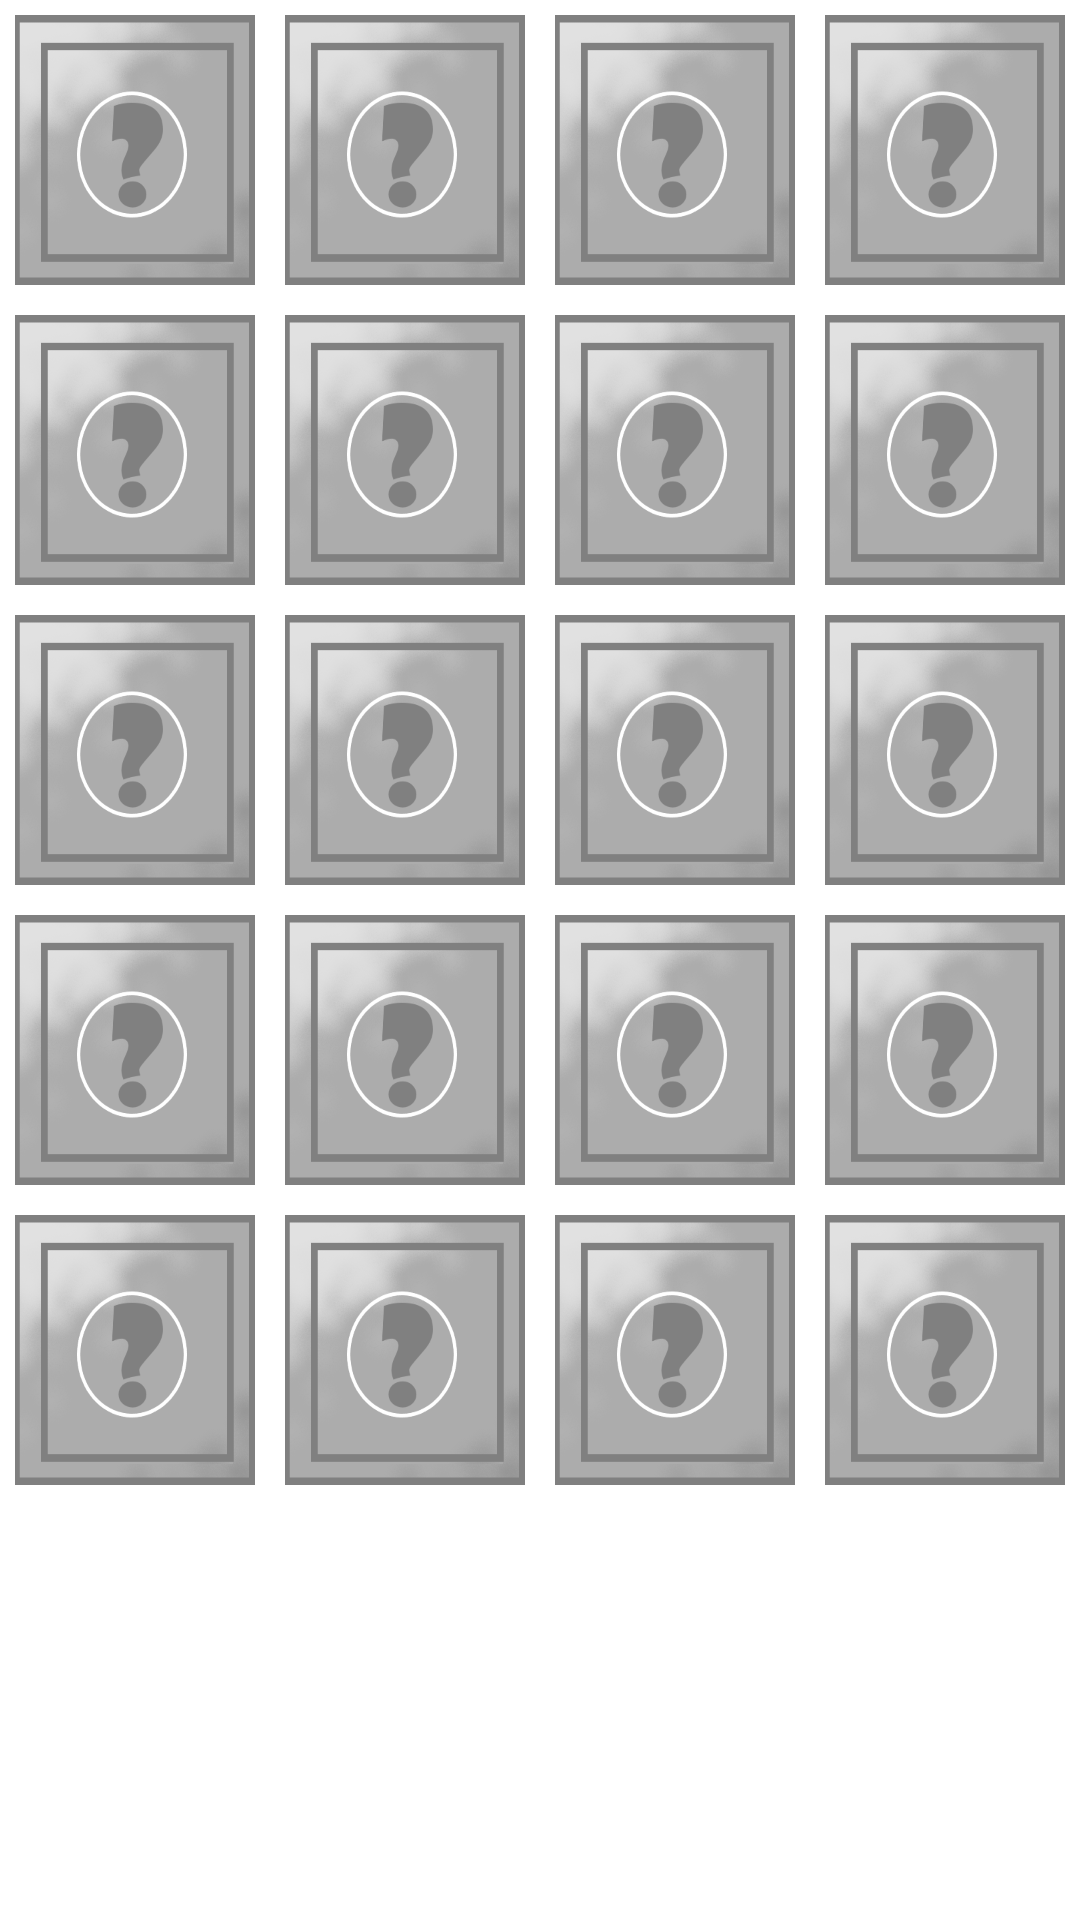

Produce the Android XML layout that renders to this screen, including the resource entries it uses.
<!-- AndroidManifest.xml: application theme Theme.MemoryGame -->
<!-- res/layout/matrix_5x4.xml -->
<?xml version="1.0" encoding="utf-8"?>
<TableLayout
    xmlns:android="http://schemas.android.com/apk/res/android"
    xmlns:app="http://schemas.android.com/apk/res-auto"
    android:layout_width="match_parent"
    android:layout_height="match_parent"
    android:id="@+id/layout_matrix_5x4">

    <TableRow
        android:layout_width="match_parent">
        <ImageButton
            android:id="@+id/imgbtn_matrix_0_0"
            android:layout_margin="5dp"
            android:layout_width="wrap_content"
            android:layout_weight="1"
            android:layout_height="90dp"
            android:alpha="0.5"
            android:clickable="false"
            android:background="@drawable/hidden"/>
        <ImageButton
            android:id="@+id/imgbtn_matrix_0_1"
            android:layout_margin="5dp"
            android:layout_width="wrap_content"
            android:layout_height="90dp"
            android:layout_weight="1"
            android:alpha="0.5"
            android:clickable="false"
            android:background="@drawable/hidden" />
        <ImageButton
            android:id="@+id/imgbtn_matrix_0_2"
            android:layout_margin="5dp"
            android:layout_width="wrap_content"
            android:layout_height="90dp"
            android:layout_weight="1"
            android:alpha="0.5"
            android:clickable="false"
            android:background="@drawable/hidden" />
        <ImageButton
            android:id="@+id/imgbtn_matrix_0_3"
            android:layout_margin="5dp"
            android:layout_width="wrap_content"
            android:layout_height="90dp"
            android:layout_weight="1"
            android:alpha="0.5"
            android:clickable="false"
            android:background="@drawable/hidden" />
    </TableRow>
    <TableRow
        android:layout_width="match_parent">
        <ImageButton
            android:id="@+id/imgbtn_matrix_1_0"
            android:layout_margin="5dp"
            android:layout_width="wrap_content"
            android:layout_height="90dp"
            android:layout_weight="1"
            android:alpha="0.5"
            android:clickable="false"
            android:background="@drawable/hidden" />
        <ImageButton
            android:id="@+id/imgbtn_matrix_1_1"
            android:layout_margin="5dp"
            android:layout_width="wrap_content"
            android:layout_height="90dp"
            android:layout_weight="1"
            android:alpha="0.5"
            android:clickable="false"
            android:background="@drawable/hidden" />
        <ImageButton
            android:id="@+id/imgbtn_matrix_1_2"
            android:layout_margin="5dp"
            android:layout_width="wrap_content"
            android:layout_height="90dp"
            android:layout_weight="1"
            android:alpha="0.5"
            android:clickable="false"
            android:background="@drawable/hidden" />
        <ImageButton
            android:id="@+id/imgbtn_matrix_1_3"
            android:layout_margin="5dp"
            android:layout_width="wrap_content"
            android:layout_height="90dp"
            android:layout_weight="1"
            android:alpha="0.5"
            android:clickable="false"
            android:background="@drawable/hidden" />
    </TableRow>
    <TableRow
        android:layout_width="match_parent">
        <ImageButton
            android:id="@+id/imgbtn_matrix_2_0"
            android:layout_margin="5dp"
            android:layout_width="wrap_content"
            android:layout_height="90dp"
            android:layout_weight="1"
            android:alpha="0.5"
            android:clickable="false"
            android:background="@drawable/hidden" />
        <ImageButton
            android:id="@+id/imgbtn_matrix_2_1"
            android:layout_margin="5dp"
            android:layout_width="wrap_content"
            android:layout_height="90dp"
            android:layout_weight="1"
            android:alpha="0.5"
            android:clickable="false"
            android:background="@drawable/hidden" />
        <ImageButton
            android:id="@+id/imgbtn_matrix_2_2"
            android:layout_margin="5dp"
            android:layout_width="wrap_content"
            android:layout_height="90dp"
            android:layout_weight="1"
            android:alpha="0.5"
            android:clickable="false"
            android:background="@drawable/hidden" />
        <ImageButton
            android:id="@+id/imgbtn_matrix_2_3"
            android:layout_margin="5dp"
            android:layout_width="wrap_content"
            android:layout_height="90dp"
            android:layout_weight="1"
            android:alpha="0.5"
            android:clickable="false"
            android:background="@drawable/hidden" />
    </TableRow>
    <TableRow
        android:layout_width="match_parent">
        <ImageButton
            android:id="@+id/imgbtn_matrix_3_0"
            android:layout_margin="5dp"
            android:layout_width="wrap_content"
            android:layout_height="90dp"
            android:layout_weight="1"
            android:alpha="0.5"
            android:clickable="false"
            android:background="@drawable/hidden" />
        <ImageButton
            android:id="@+id/imgbtn_matrix_3_1"
            android:layout_margin="5dp"
            android:layout_width="wrap_content"
            android:layout_height="90dp"
            android:layout_weight="1"
            android:alpha="0.5"
            android:clickable="false"
            android:background="@drawable/hidden" />
        <ImageButton
            android:id="@+id/imgbtn_matrix_3_2"
            android:layout_margin="5dp"
            android:layout_width="wrap_content"
            android:layout_height="90dp"
            android:layout_weight="1"
            android:alpha="0.5"
            android:clickable="false"
            android:background="@drawable/hidden" />
        <ImageButton
            android:id="@+id/imgbtn_matrix_3_3"
            android:layout_margin="5dp"
            android:layout_width="wrap_content"
            android:layout_height="90dp"
            android:layout_weight="1"
            android:alpha="0.5"
            android:clickable="false"
            android:background="@drawable/hidden" />
    </TableRow>
    <TableRow
        android:layout_width="match_parent">
        <ImageButton
            android:id="@+id/imgbtn_matrix_4_0"
            android:layout_margin="5dp"
            android:layout_width="wrap_content"
            android:layout_height="90dp"
            android:layout_weight="1"
            android:alpha="0.5"
            android:clickable="false"
            android:background="@drawable/hidden" />
        <ImageButton
            android:id="@+id/imgbtn_matrix_4_1"
            android:layout_margin="5dp"
            android:layout_width="wrap_content"
            android:layout_height="90dp"
            android:layout_weight="1"
            android:alpha="0.5"
            android:clickable="false"
            android:background="@drawable/hidden" />
        <ImageButton
            android:id="@+id/imgbtn_matrix_4_2"
            android:layout_margin="5dp"
            android:layout_width="wrap_content"
            android:layout_height="90dp"
            android:layout_weight="1"
            android:alpha="0.5"
            android:clickable="false"
            android:background="@drawable/hidden" />
        <ImageButton
            android:id="@+id/imgbtn_matrix_4_3"
            android:layout_margin="5dp"
            android:layout_width="wrap_content"
            android:layout_height="90dp"
            android:layout_weight="1"
            android:alpha="0.5"
            android:clickable="false"
            android:background="@drawable/hidden" />
    </TableRow>
</TableLayout>
<!-- resources referenced by this layout -->
<resources>
  <!-- drawable hidden: png bitmap (drawable, 51160 bytes) -->
</resources>
